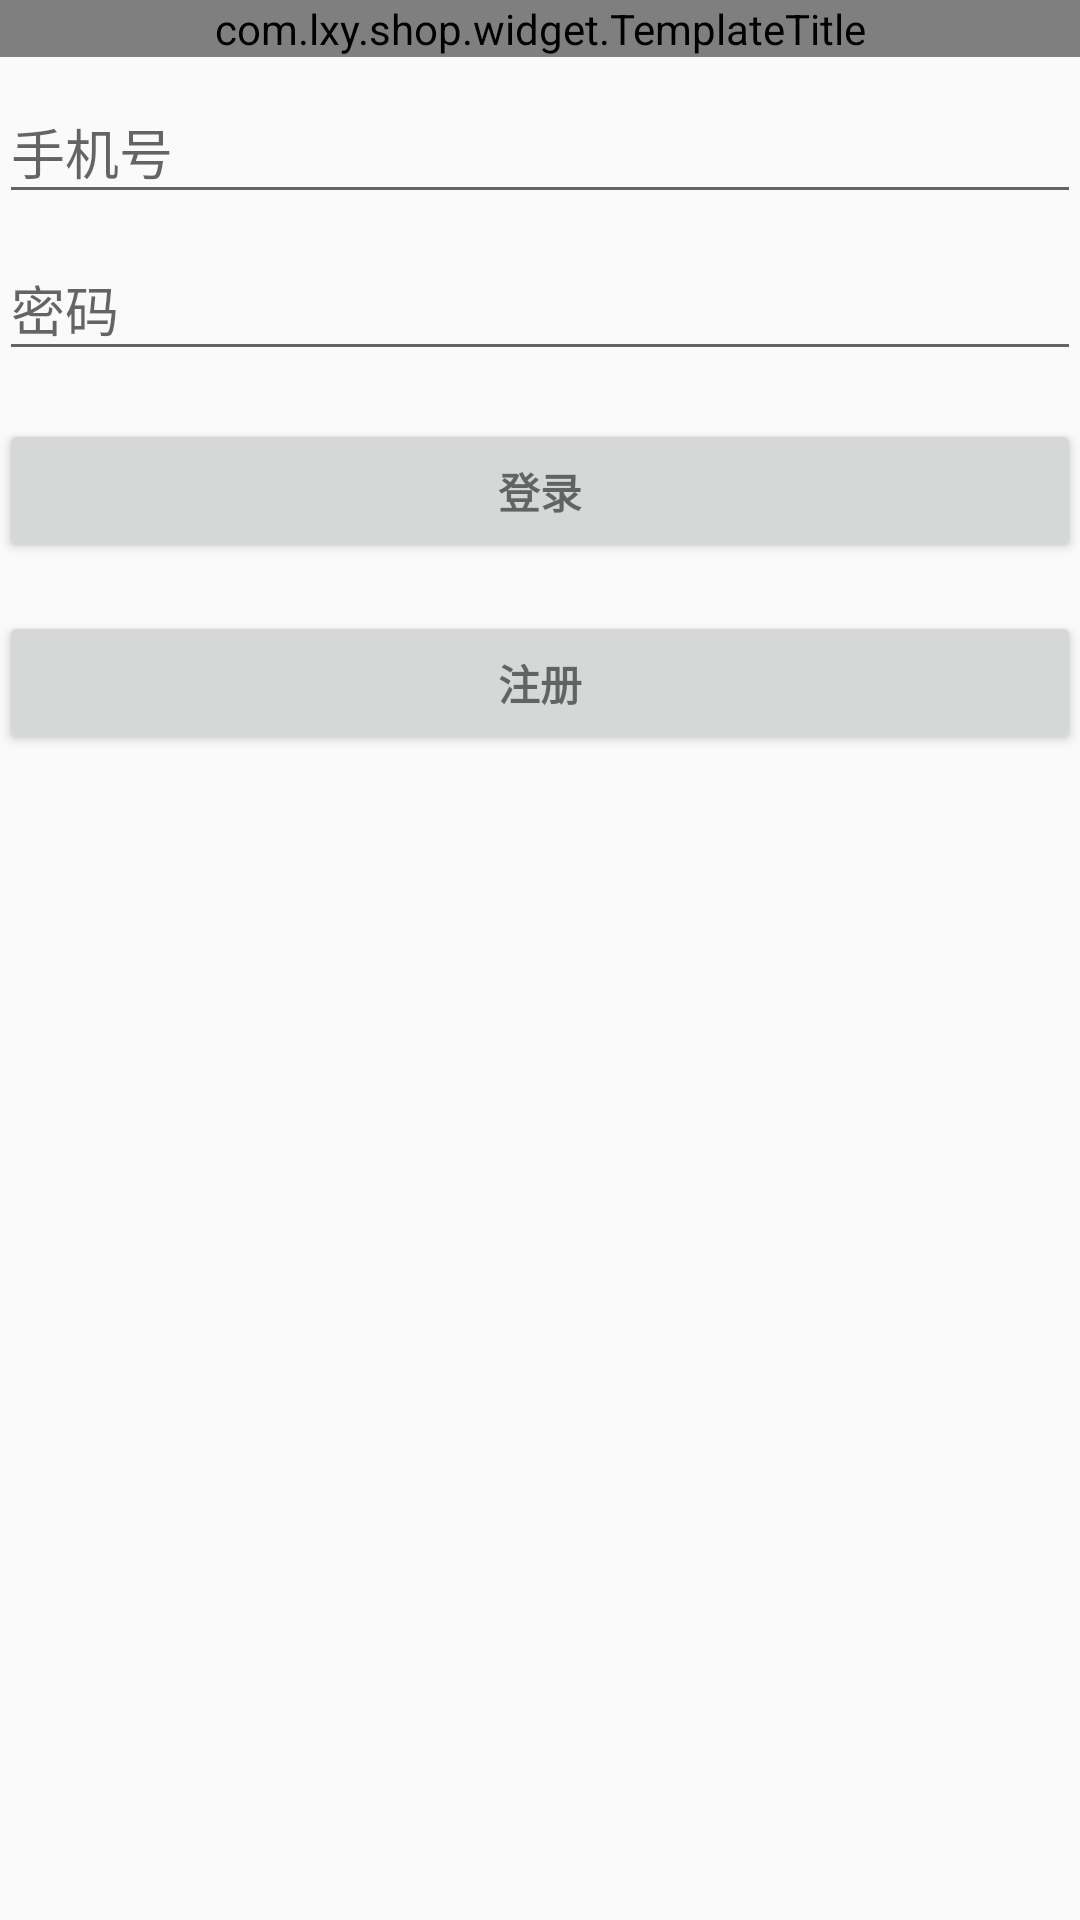

Layout XML and referenced resources for this Android screen:
<!-- AndroidManifest.xml: application theme AppTheme -->
<!-- res/layout/activity_login.xml -->
<layout xmlns:android="http://schemas.android.com/apk/res/android">

    <LinearLayout xmlns:lxy="http://schemas.android.com/apk/res-auto"
        xmlns:tools="http://schemas.android.com/tools"
        android:layout_width="match_parent"
        android:layout_height="match_parent"
        android:gravity="center_horizontal"
        android:orientation="vertical"
        tools:context="com.lxy.shop.ui.login.LoginActivity">

        <com.lxy.shop.widget.TemplateTitle
            android:id="@+id/title_layout"
            android:layout_width="match_parent"
            android:layout_height="wrap_content"
            lxy:canBack="true" />
        
        <ProgressBar
            android:id="@+id/login_progress"
            style="?android:attr/progressBarStyleLarge"
            android:layout_width="wrap_content"
            android:layout_height="wrap_content"
            android:layout_marginBottom="8dp"
            android:visibility="gone" />

        <ScrollView
            android:id="@+id/login_form"
            android:layout_width="match_parent"
            android:layout_height="match_parent">

            <LinearLayout
                android:id="@+id/email_login_form"
                android:layout_width="match_parent"
                android:layout_height="wrap_content"
                android:orientation="vertical"
                android:paddingBottom="@dimen/activity_vertical_margin"
                android:paddingLeft="@dimen/activity_horizontal_margin"
                android:paddingRight="@dimen/activity_horizontal_margin"
                android:paddingTop="@dimen/activity_vertical_margin">

                <android.support.design.widget.TextInputLayout
                    android:layout_width="match_parent"
                    android:layout_height="wrap_content">

                    <AutoCompleteTextView
                        android:id="@+id/et_phone"
                        android:layout_width="match_parent"
                        android:layout_height="wrap_content"
                        android:hint="手机号"
                        android:inputType="textEmailAddress"
                        android:maxLines="1"
                        android:singleLine="true" />

                </android.support.design.widget.TextInputLayout>

                <android.support.design.widget.TextInputLayout
                    android:layout_width="match_parent"
                    android:layout_height="wrap_content">

                    <EditText
                        android:id="@+id/et_pwd"
                        android:layout_width="match_parent"
                        android:layout_height="wrap_content"
                        android:hint="密码"
                        android:imeActionId="@+id/login"
                        android:imeActionLabel="@string/action_sign_in_short"
                        android:imeOptions="actionUnspecified"
                        android:inputType="textPassword"
                        android:maxLines="1"
                        android:singleLine="true" />

                </android.support.design.widget.TextInputLayout>

                <Button
                    android:id="@+id/bt_login"
                    style="?android:textAppearanceSmall"
                    android:layout_width="match_parent"
                    android:layout_height="wrap_content"
                    android:layout_marginTop="16dp"
                    android:text="登录"
                    android:textStyle="bold" />

                <Button
                    android:id="@+id/bt_regist"
                    style="?android:textAppearanceSmall"
                    android:layout_width="match_parent"
                    android:layout_height="wrap_content"
                    android:layout_marginTop="16dp"
                    android:text="注册"
                    android:textStyle="bold" />

            </LinearLayout>
        </ScrollView>
    </LinearLayout>

</layout>
<!-- resources referenced by this layout -->
<resources>
  <string name="action_sign_in_short">Sign in</string>
  <style name="AppTheme" parent="Theme.AppCompat.Light.NoActionBar">
          
          <item name="colorPrimary">@color/colorPrimary</item>
          <item name="colorPrimaryDark">@color/colorPrimaryDark</item>
          <item name="colorAccent">@color/colorAccent</item>
      </style>
  <color name="colorPrimary">#3F51B5</color>
  <color name="colorPrimaryDark">#303F9F</color>
  <color name="colorAccent">#FF4081</color>
</resources>
